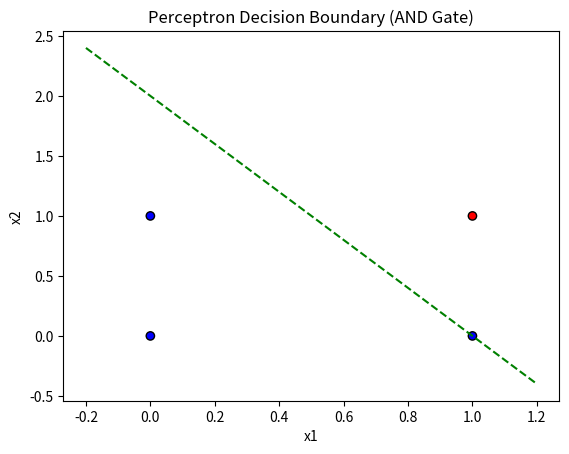
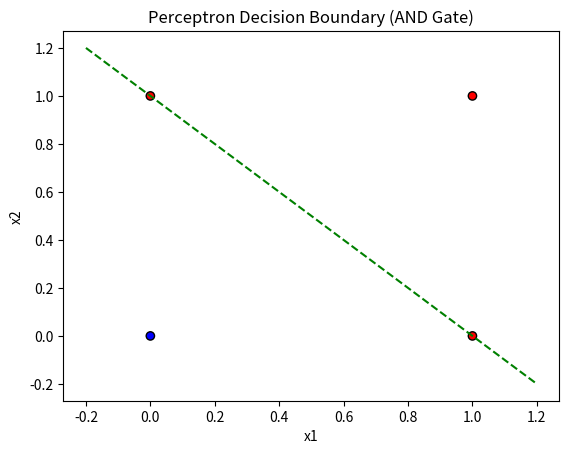

Write the Python code that produced these figures, in order.

#pip install "numpy<2.0" --force-reinstall

import numpy as np
import matplotlib.pyplot as plt

# AND gate dataset
X = np.array([[0,0],[0,1],[1,0],[1,1]])   # Inputs
y = np.array([0,0,0,1])                   # Output

# Initialize weights and bias
w = np.zeros(X.shape[1])
b = 0
lr = 0.1   # learning rate

# Activation function
def step(z):
    return np.where(z >= 0, 1, 0)

# Training the perceptron
for _ in range(20):  # epochs
    for i in range(len(X)):
        z = np.dot(X[i], w) + b
        y_pred = step(z)
        w += lr * (y[i] - y_pred) * X[i]
        b += lr * (y[i] - y_pred)

# Print final weights
print("Weights:", w, "Bias:", b)

# Plot decision boundary
x1 = np.linspace(-0.2, 1.2, 100)
x2 = -(w[0]*x1 + b)/w[1]

plt.scatter(X[:,0], X[:,1], c=y, cmap='bwr', edgecolors='k')
plt.plot(x1, x2, 'g--')
plt.title("Perceptron Decision Boundary (AND Gate)")
plt.xlabel("x1")
plt.ylabel("x2")
plt.show()

import numpy as np
import matplotlib.pyplot as plt

# OR gate dataset
X = np.array([[0,0],[0,1],[1,0],[1,1]])   # Inputs
y = np.array([0,1,1,1]) # Output

# Initialize weights and bias
w = np.zeros(X.shape[1])
b = 0
lr = 0.1   # learning rate

# Activation function
def step(z):
    return np.where(z >= 0, 1, 0)

# Training the perceptron
for _ in range(20):  # epochs
    for i in range(len(X)):
        z = np.dot(X[i], w) + b
        y_pred = step(z)
        w += lr * (y[i] - y_pred) * X[i]
        b += lr * (y[i] - y_pred)

# Print final weights
print("Weights:", w, "Bias:", b)

# Plot decision boundary
x1 = np.linspace(-0.2, 1.2, 100)
x2 = -(w[0]*x1 + b)/w[1]

plt.scatter(X[:,0], X[:,1], c=y, cmap='bwr', edgecolors='k')
plt.plot(x1, x2, 'g--')
plt.title("Perceptron Decision Boundary (AND Gate)")
plt.xlabel("x1")
plt.ylabel("x2")
plt.show()
